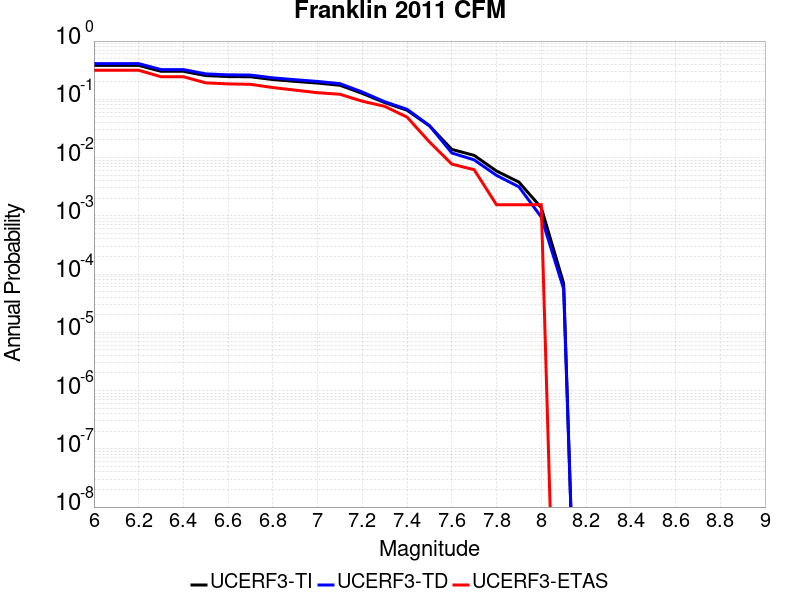

Source data for this figure (header and first rows):
Magnitude, UCERF3-TI Prob, UCERF3-TD Prob, UCERF3-ETAS Prob
6.0, 0.3821, 0.4103, 0.3153
6.1, 0.3821, 0.4103, 0.3153
6.2, 0.3821, 0.4103, 0.3153
6.3, 0.3026, 0.3239, 0.2442
6.4, 0.3026, 0.3239, 0.2442
6.5, 0.2555, 0.2732, 0.1917
6.6, 0.2458, 0.263, 0.1839
6.7, 0.2437, 0.2607, 0.1808
6.8, 0.2184, 0.2335, 0.1592
6.9, 0.2031, 0.217, 0.1437
7.0, 0.19, 0.2027, 0.1298
7.1, 0.1742, 0.1857, 0.1221
7.2, 0.1263, 0.1333, 0.09274
7.3, 0.08779, 0.09088, 0.07573
7.4, 0.06497, 0.06732, 0.04946
7.5, 0.03497, 0.03545, 0.01855
7.6, 0.01381, 0.01198, 0.007728
7.7, 0.0109, 0.009127, 0.006182
7.8, 0.005875, 0.004942, 0.001546
7.9, 0.003794, 0.003146, 0.001546
8.0, 0.001378, 9.526148E-4, 0.001546
8.1, 6.924989E-5, 5.5779357E-5, 0.0
